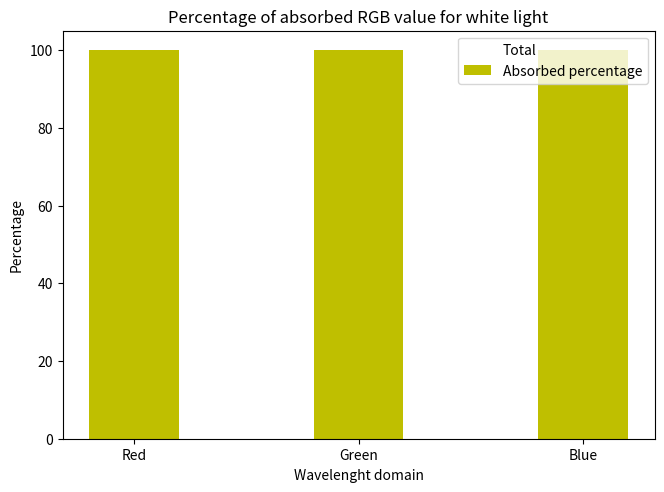

Write Python code to recreate this figure.
# a stacked bar plot with errorbars
import numpy as np
import matplotlib.pyplot as plt

#paramètres utilisés sur chaque graph
N = 3
total = (100, 100, 100)
ind = np.arange(N)    
width = 0.40
fig = plt.figure()
fig.subplots_adjust(bottom=0.05, left=0.025, top = 0.9, right=0.95)     
tot = plt.bar(ind, total, width, color='w')

#pourcentage de RGB absorbé en lumière blanche
blanc = (100, 100, 100)
W = plt.bar(ind, blanc, width, color = 'y')
plt.ylabel("Percentage")
plt.xlabel('Wavelenght domain')
plt.title('Percentage of absorbed RGB value for white light')
plt.xticks(ind, ('Red', 'Green', 'Blue'))
plt.legend((tot[0], W[0]), ('Total', 'Absorbed percentage'))

plt.show()
